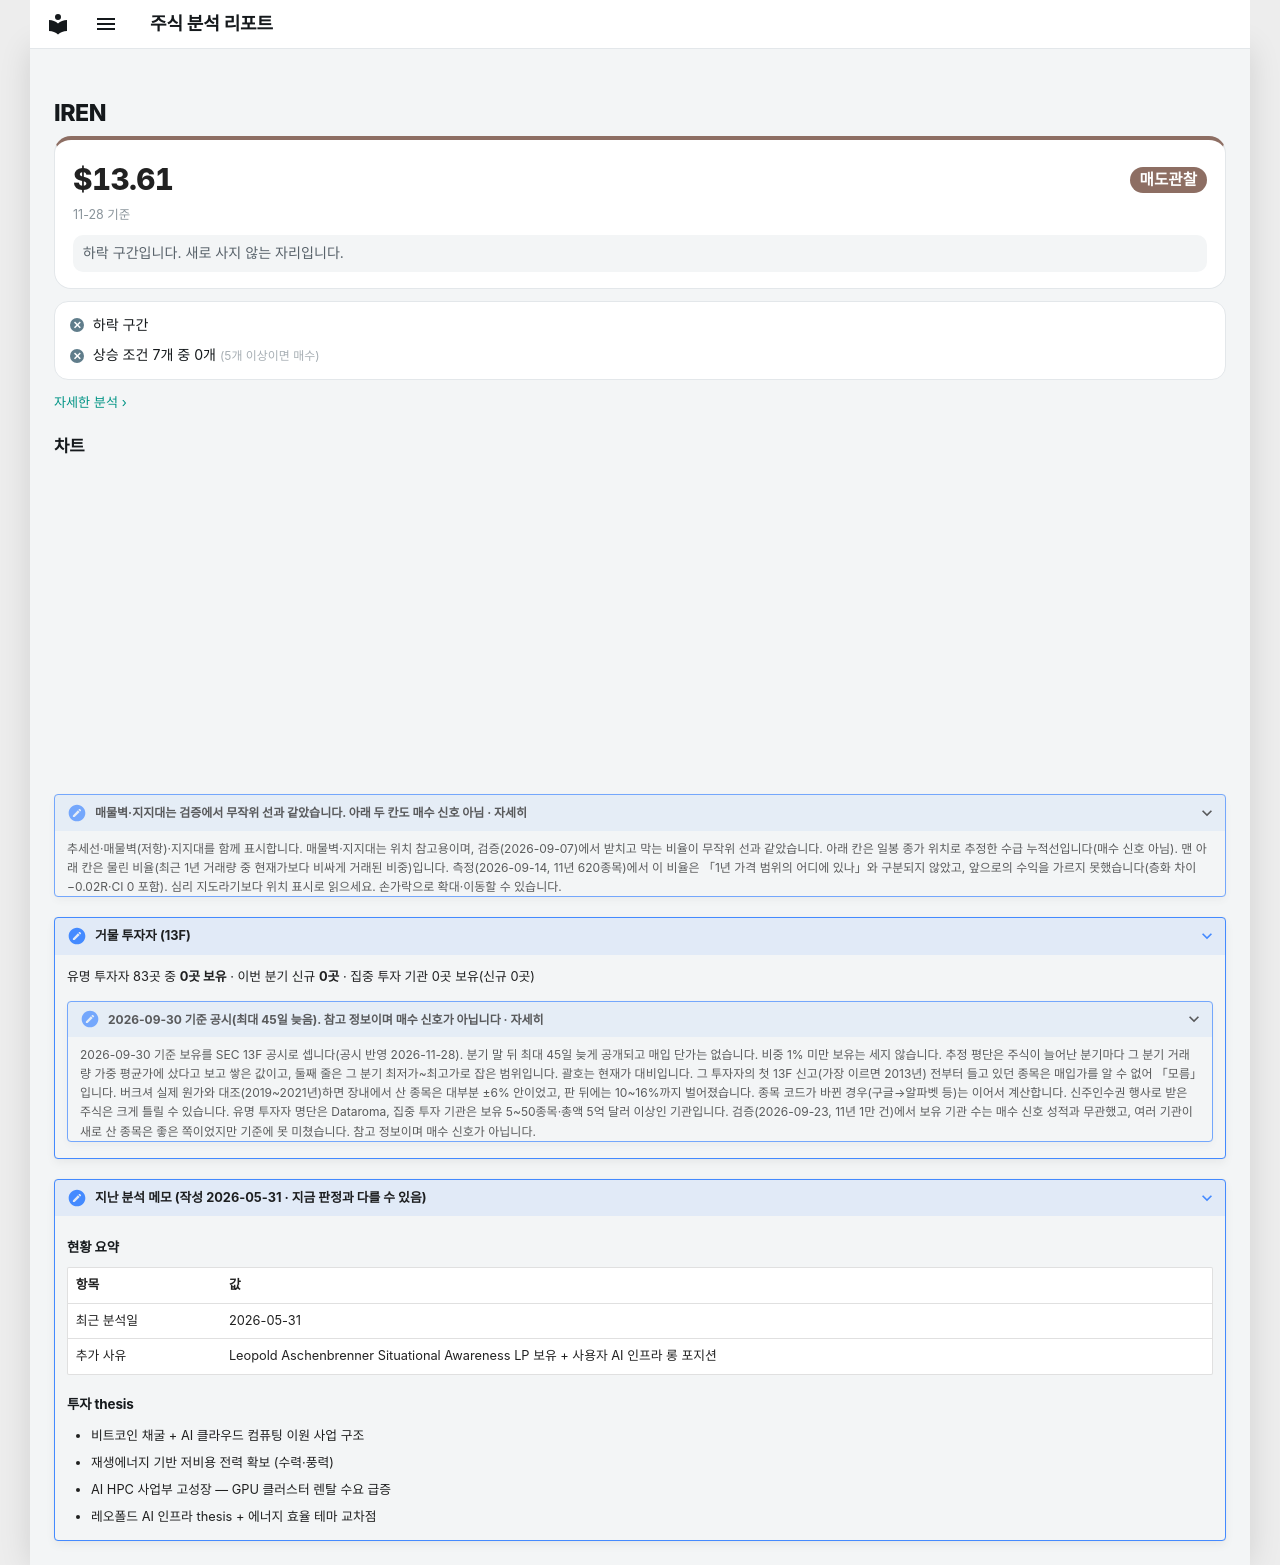

repository: soloandco/stock-reports · page: watchlist/IREN/index.html · generator: mkdocs

---
type: watchlist
ticker: IREN
market: NASDAQ
title: IREN 관찰 종목
created: 2026-05-31
updated: 2026-05-31
tags:
  - stock-agent
  - watchlist
  - IREN
  - bitcoin-mining
  - ai-hpc
  - ai-infrastructure
  - leopold
status: watching
comments: true
related:
  - "[[analysis-template]]"
---

# IREN

<div class="m-sum m-sum--sell"><div class="m-sum__top"><span class="m-sum__px">$13.61</span><span class="verdict verdict-sell">매도관찰</span></div><div class="m-sum__sub">11-28 기준</div><p class="m-why">하락 구간입니다. 새로 사지 않는 자리입니다.</p></div>

<div class="m-box m-checks"><div class="m-ck m-ck--no"><i>✕</i><span>하락 구간</span></div><div class="m-ck m-ck--no"><i>✕</i><span>상승 조건 7개 중 0개 <small>(5개 이상이면 매수)</small></span></div></div>

<p class="m-more"><a href="../../snapshots/IREN-2026-11-28/">자세한 분석 ›</a></p>


## 차트

<div class="stock-chart" data-src="../charts/IREN.json"></div>

<details class="stock-chart-note"><summary>매물벽·지지대는 검증에서 무작위 선과 같았습니다. 아래 두 칸도 매수 신호 아님 · 자세히</summary>
<p>추세선·매물벽(저항)·지지대를 함께 표시합니다. 매물벽·지지대는 위치 참고용이며, 검증(2026-09-07)에서 받치고 막는 비율이 무작위 선과 같았습니다. 아래 칸은 일봉 종가 위치로 추정한 수급 누적선입니다(매수 신호 아님). 맨 아래 칸은 물린 비율(최근 1년 거래량 중 현재가보다 비싸게 거래된 비중)입니다. 측정(2026-09-14, 11년 620종목)에서 이 비율은 「1년 가격 범위의 어디에 있나」와 구분되지 않았고, 앞으로의 수익을 가르지 못했습니다(층화 차이 −0.02R·CI 0 포함). 심리 지도라기보다 위치 표시로 읽으세요. 손가락으로 확대·이동할 수 있습니다.</p>
</details>

??? note "거물 투자자 (13F)"

    유명 투자자 83곳 중 **0곳 보유** · 이번 분기 신규 **0곳** · 집중 투자 기관 0곳 보유(신규 0곳)

    <details class="stock-chart-note"><summary>2026-09-30 기준 공시(최대 45일 늦음). 참고 정보이며 매수 신호가 아닙니다 · 자세히</summary>
    <p>2026-09-30 기준 보유를 SEC 13F 공시로 셉니다(공시 반영 2026-11-28). 분기 말 뒤 최대 45일 늦게 공개되고 매입 단가는 없습니다. 비중 1% 미만 보유는 세지 않습니다. 추정 평단은 주식이 늘어난 분기마다 그 분기 거래량 가중 평균가에 샀다고 보고 쌓은 값이고, 둘째 줄은 그 분기 최저가~최고가로 잡은 범위입니다. 괄호는 현재가 대비입니다. 그 투자자의 첫 13F 신고(가장 이르면 2013년) 전부터 들고 있던 종목은 매입가를 알 수 없어 「모름」입니다. 버크셔 실제 원가와 대조(2019~2021년)하면 장내에서 산 종목은 대부분 ±6% 안이었고, 판 뒤에는 10~16%까지 벌어졌습니다. 종목 코드가 바뀐 경우(구글→알파벳 등)는 이어서 계산합니다. 신주인수권 행사로 받은 주식은 크게 틀릴 수 있습니다. 유명 투자자 명단은 Dataroma, 집중 투자 기관은 보유 5~50종목·총액 5억 달러 이상인 기관입니다. 검증(2026-09-23, 11년 1만 건)에서 보유 기관 수는 매수 신호 성적과 무관했고, 여러 기관이 새로 산 종목은 좋은 쪽이었지만 기준에 못 미쳤습니다. 참고 정보이며 매수 신호가 아닙니다.</p></details>



??? note "지난 분석 메모 (작성 2026-05-31 · 지금 판정과 다를 수 있음)"

    ## 현황 요약

    | 항목 | 값 |
    |------|---|
    | 최근 분석일 | 2026-05-31 |
    | 추가 사유 | Leopold Aschenbrenner Situational Awareness LP 보유 + 사용자 AI 인프라 롱 포지션 |

    ## 투자 thesis

    - 비트코인 채굴 + AI 클라우드 컴퓨팅 이원 사업 구조
    - 재생에너지 기반 저비용 전력 확보 (수력·풍력)
    - AI HPC 사업부 고성장 — GPU 클러스터 렌탈 수요 급증
    - 레오폴드 AI 인프라 thesis + 에너지 효율 테마 교차점
